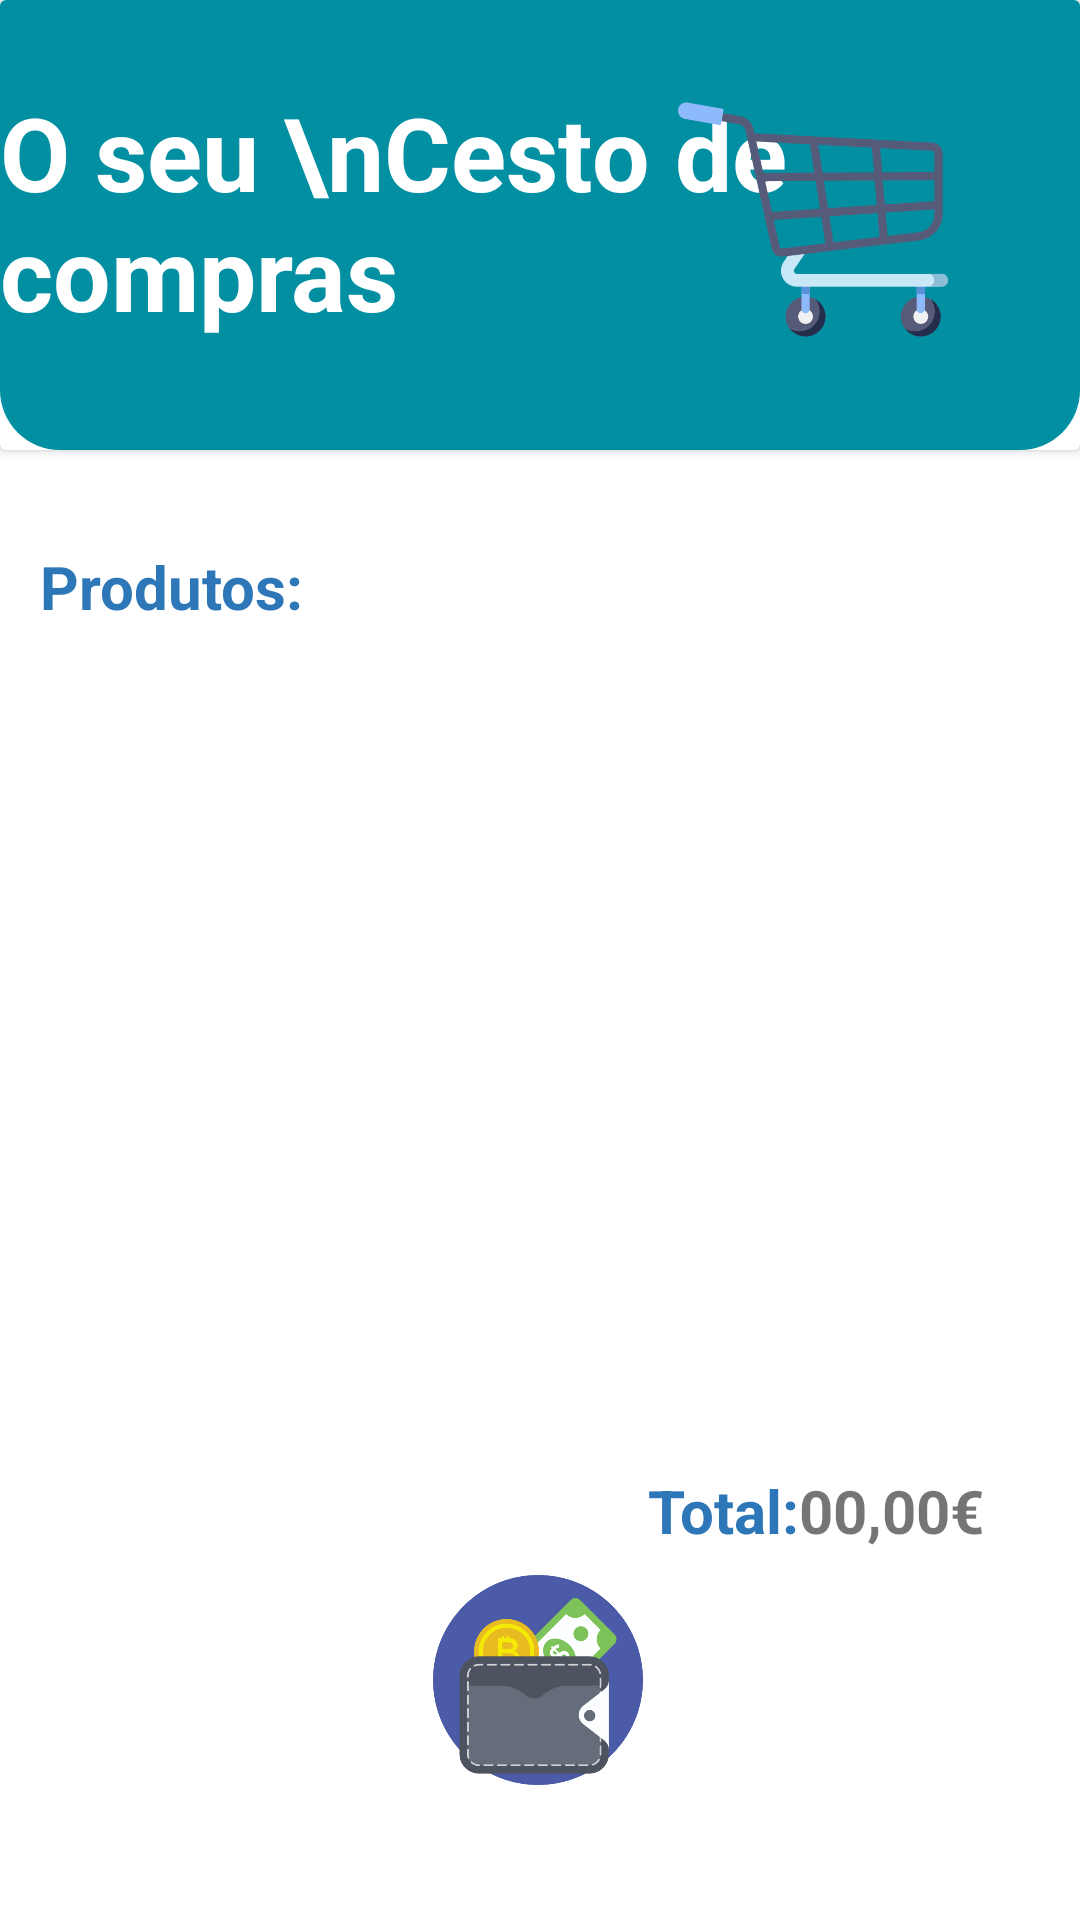

This screen was rendered from an Android layout file. Write that file and the resources it references.
<!-- AndroidManifest.xml: application theme Theme.PAS_Project -->
<!-- res/layout/cart_fragment.xml -->
<?xml version="1.0" encoding="utf-8"?>
<androidx.constraintlayout.widget.ConstraintLayout xmlns:android="http://schemas.android.com/apk/res/android"
    xmlns:app="http://schemas.android.com/apk/res-auto"
    xmlns:tools="http://schemas.android.com/tools"
    android:layout_width="match_parent"
    android:layout_height="match_parent"
    android:scrollbarSize="24dp"
    tools:context=".Fragment.CartFragment">

    <androidx.cardview.widget.CardView
        android:id="@+id/cardView"
        android:layout_width="match_parent"
        android:layout_height="150dp"
        app:layout_constraintEnd_toEndOf="parent"
        app:layout_constraintStart_toStartOf="parent"
        app:layout_constraintTop_toTopOf="parent">

        <androidx.constraintlayout.widget.ConstraintLayout
            android:layout_width="match_parent"
            android:layout_height="match_parent"
            android:background="@drawable/cart_fragment_design">

            <TextView
                android:id="@+id/textView8"
                android:layout_width="wrap_content"
                android:layout_height="wrap_content"
                android:layout_marginTop="28dp"
                android:inputType="textMultiLine"
                android:text="O seu \nCesto de compras"
                android:textColor="#FFFFFF"
                android:textSize="34sp"
                android:textStyle="bold"
                app:layout_constraintEnd_toEndOf="parent"
                app:layout_constraintHorizontal_bias="0.117"
                app:layout_constraintStart_toStartOf="parent"
                app:layout_constraintTop_toTopOf="parent" />

            <ImageView
                android:id="@+id/imageView2"
                android:layout_width="90dp"
                android:layout_height="90dp"
                android:layout_marginTop="28dp"
                android:layout_marginEnd="44dp"
                android:src="@drawable/image_cart"
                app:layout_constraintEnd_toEndOf="parent"
                app:layout_constraintTop_toTopOf="parent" />

        </androidx.constraintlayout.widget.ConstraintLayout>
    </androidx.cardview.widget.CardView>

    <androidx.constraintlayout.widget.ConstraintLayout
        android:layout_width="match_parent"
        android:layout_height="0dp"
        app:layout_constraintBottom_toTopOf="@+id/constraintLayout2"
        app:layout_constraintTop_toBottomOf="@+id/cardView"
        tools:layout_editor_absoluteX="64dp">

        <TextView
            android:id="@+id/textView12"
            android:layout_width="wrap_content"
            android:layout_height="wrap_content"
            android:layout_marginTop="32dp"
            android:text="Produtos:"
            android:textColor="#2D77B8"
            android:textSize="20sp"
            android:textStyle="bold"
            app:layout_constraintEnd_toEndOf="parent"
            app:layout_constraintHorizontal_bias="0.049"
            app:layout_constraintStart_toStartOf="parent"
            app:layout_constraintTop_toTopOf="parent" />

        <androidx.recyclerview.widget.RecyclerView
            android:id="@+id/recyclerCart"
            android:layout_width="0dp"
            android:layout_height="match_parent"
            app:layout_constraintBottom_toBottomOf="parent"
            app:layout_constraintEnd_toEndOf="parent"
            app:layout_constraintHorizontal_bias="0.0"
            app:layout_constraintStart_toStartOf="parent"
            app:layout_constraintTop_toBottomOf="@+id/textView12">

        </androidx.recyclerview.widget.RecyclerView>
    </androidx.constraintlayout.widget.ConstraintLayout>

    <androidx.constraintlayout.widget.ConstraintLayout
        android:id="@+id/constraintLayout2"
        android:layout_width="match_parent"
        android:layout_height="150dp"
        app:layout_constraintBottom_toBottomOf="parent"
        app:layout_constraintEnd_toEndOf="parent"
        app:layout_constraintStart_toStartOf="parent" >

        <TextView
            android:id="@+id/textView13"
            android:layout_width="wrap_content"
            android:layout_height="wrap_content"
            android:text="00,00"
            android:textSize="20sp"
            android:textStyle="bold"
            app:layout_constraintEnd_toStartOf="@+id/textView15"
            app:layout_constraintTop_toTopOf="parent" />

        <TextView
            android:id="@+id/textView14"
            android:layout_width="wrap_content"
            android:layout_height="wrap_content"
            android:text="Total:"
            android:textColor="#2D77B8"
            android:textSize="20sp"
            android:textStyle="bold"
            app:layout_constraintEnd_toStartOf="@+id/textView13"
            app:layout_constraintTop_toTopOf="parent" />

        <TextView
            android:id="@+id/textView15"
            android:layout_width="wrap_content"
            android:layout_height="wrap_content"
            android:layout_marginEnd="32dp"
            android:text="€"
            android:textSize="20sp"
            android:textStyle="bold"
            app:layout_constraintEnd_toEndOf="parent"
            app:layout_constraintTop_toTopOf="parent" />

        <ImageView
            android:id="@+id/imageView"
            android:layout_width="70dp"
            android:layout_height="70dp"
            android:layout_marginTop="8dp"
            android:src="@drawable/wallet"
            app:layout_constraintEnd_toEndOf="parent"
            app:layout_constraintHorizontal_bias="0.498"
            app:layout_constraintStart_toStartOf="parent"
            app:layout_constraintTop_toBottomOf="@+id/textView14" />
    </androidx.constraintlayout.widget.ConstraintLayout>
</androidx.constraintlayout.widget.ConstraintLayout>
<!-- resources referenced by this layout -->
<resources>
  <!-- drawable cart_fragment_design (drawable) -->
  <?xml version="1.0" encoding="utf-8"?>
  <selector xmlns:android="http://schemas.android.com/apk/res/android">
      <item>
          <shape android:shape="rectangle">
              <corners android:bottomLeftRadius="20dp" android:bottomRightRadius="20dp"/>
              <solid android:color="@color/shadowColor"/>
          </shape>
      </item>
  
  </selector>
  <!-- drawable image_cart: png bitmap (drawable-v24, 23749 bytes) -->
  <!-- drawable wallet: png bitmap (drawable, 33677 bytes) -->
  <style name="Theme.PAS_Project" parent="Theme.MaterialComponents.DayNight.DarkActionBar">
          
          <item name="colorPrimary">@color/purple_500</item>
          <item name="colorPrimaryVariant">@color/purple_700</item>
          <item name="colorOnPrimary">@color/white</item>
          
          <item name="colorSecondary">@color/teal_200</item>
          <item name="colorSecondaryVariant">@color/teal_700</item>
          <item name="colorOnSecondary">@color/black</item>
          
          <item name="android:statusBarColor" tools:targetApi="l">?attr/colorPrimaryVariant</item>
          
      </style>
  <color name="shadowColor">#028FA2</color>
  <color name="purple_500">#FF6200EE</color>
  <color name="purple_700">#FF3700B3</color>
  <color name="white">#FFFFFFFF</color>
  <color name="teal_200">#FF03DAC5</color>
  <color name="teal_700">#FF018786</color>
  <color name="black">#FF000000</color>
</resources>
